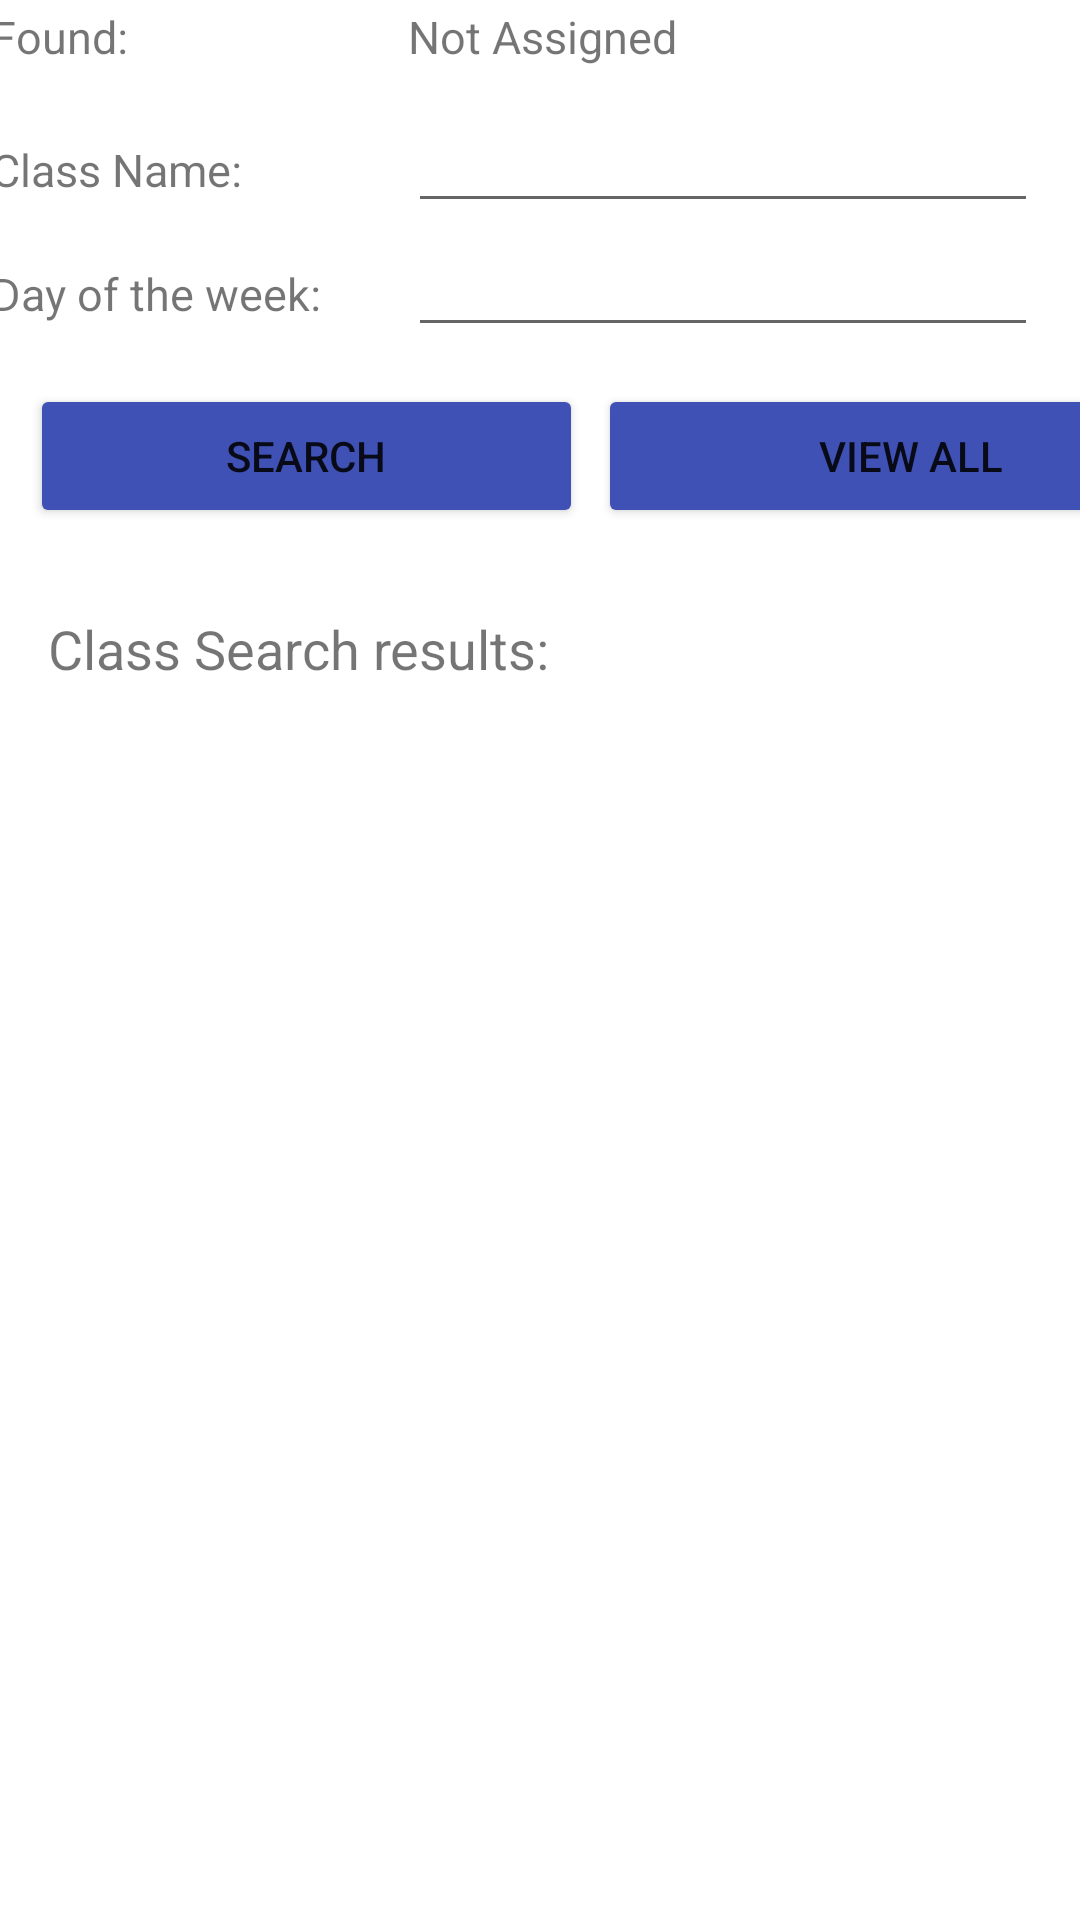

Write the Android layout XML for this screen, with the resource values it uses.
<!-- AndroidManifest.xml: application theme Theme.FitnessAppManager -->
<!-- res/layout/activity_view_all_member.xml -->
<?xml version="1.0" encoding="utf-8"?>
<androidx.constraintlayout.widget.ConstraintLayout xmlns:android="http://schemas.android.com/apk/res/android"
    xmlns:app="http://schemas.android.com/apk/res-auto"
    xmlns:tools="http://schemas.android.com/tools"
    android:layout_width="match_parent"
    android:layout_height="match_parent"
    tools:context=".ViewAllMemberActivity">

    <TextView
        android:id="@+id/textView4"
        android:layout_width="wrap_content"
        android:layout_height="wrap_content"
        android:layout_marginStart="16dp"
        android:layout_marginTop="8dp"
        android:layout_marginBottom="8dp"
        android:text="Class Search results:"
        android:textSize="18sp"
        app:layout_constraintBottom_toTopOf="@+id/classList"
        app:layout_constraintStart_toStartOf="parent"
        app:layout_constraintTop_toBottomOf="@+id/linearLayout" />

    <LinearLayout
        android:id="@+id/linearLayout"
        android:layout_width="408dp"
        android:layout_height="72dp"
        android:layout_marginTop="4dp"
        android:orientation="horizontal"
        app:layout_constraintEnd_toEndOf="parent"
        app:layout_constraintHorizontal_bias="0.0"
        app:layout_constraintStart_toStartOf="parent"
        app:layout_constraintTop_toBottomOf="@+id/tableLayout">

        <Button
            android:id="@+id/searchMember"
            android:layout_width="64dp"
            android:layout_height="wrap_content"
            android:layout_marginLeft="10dp"
            android:layout_marginRight="5dp"
            android:layout_weight="1"
            android:backgroundTint="#3F51B5"
            android:onClick="startSearch"
            android:text="Search" />

        <Button
            android:id="@+id/viewAll"
            android:layout_width="wrap_content"
            android:layout_height="wrap_content"
            android:layout_weight="1"
            android:backgroundTint="#3F51B5"
            android:onClick="viewAll"
            android:text="View All" />


    </LinearLayout>

    <TableLayout
        android:id="@+id/tableLayout"
        android:layout_width="411dp"
        android:layout_height="122dp"
        android:layout_marginTop="2dp"
        app:layout_constraintEnd_toEndOf="parent"
        app:layout_constraintStart_toStartOf="parent"
        app:layout_constraintTop_toTopOf="parent">

        <TableRow
            android:layout_width="match_parent"
            android:layout_height="match_parent" />

        <TableRow
            android:layout_width="match_parent"
            android:layout_height="match_parent" />

        <TableRow
            android:layout_width="match_parent"
            android:layout_height="match_parent" />

        <TableRow
            android:layout_width="match_parent"
            android:layout_height="match_parent" />

        <TableRow
            android:layout_width="match_parent"
            android:layout_height="match_parent">

            <TextView
                android:id="@+id/textView"
                android:layout_width="107dp"
                android:layout_height="31dp"
                android:layout_marginLeft="22dp"
                android:text="Found:"
                android:textSize="15dp" />

            <TextView
                android:id="@+id/status"
                android:layout_width="wrap_content"
                android:layout_height="wrap_content"
                android:text="Not Assigned"
                android:textSize="15dp" />
        </TableRow>

        <TableRow
            android:layout_width="match_parent"
            android:layout_height="match_parent">

            <TextView
                android:id="@+id/textView2"
                android:layout_width="139dp"
                android:layout_height="25dp"
                android:layout_marginLeft="22dp"
                android:text="Class Name:"
                android:textSize="15dp" />

            <EditText
                android:id="@+id/classNameTxt"
                android:layout_width="wrap_content"
                android:layout_height="wrap_content"
                android:ems="10"
                android:inputType="textPersonName"
                android:text="" />
        </TableRow>

        <TableRow
            android:layout_width="match_parent"
            android:layout_height="match_parent">

            <TextView
                android:id="@+id/classListMember"
                android:layout_width="137dp"
                android:layout_height="26dp"
                android:layout_marginLeft="22dp"
                android:text="Day of the week:"
                android:textSize="15dp" />

            <EditText
                android:id="@+id/dayOfWeek"
                android:layout_width="wrap_content"
                android:layout_height="wrap_content"
                android:ems="10"
                android:inputType="textPersonName"
                android:text="" />
        </TableRow>
    </TableLayout>

    <ListView
        android:id="@+id/classList"
        android:layout_width="360dp"
        android:layout_height="500dp"
        android:layout_marginStart="16dp"
        android:layout_marginTop="32dp"
        android:layout_marginEnd="16dp"
        app:layout_constraintBottom_toBottomOf="parent"
        app:layout_constraintEnd_toEndOf="parent"
        app:layout_constraintStart_toStartOf="parent"
        app:layout_constraintTop_toBottomOf="@+id/linearLayout"
        app:layout_constraintVertical_bias="0.0" />

</androidx.constraintlayout.widget.ConstraintLayout>
<!-- resources referenced by this layout -->
<resources>
  <style name="Theme.FitnessAppManager" parent="Theme.MaterialComponents.DayNight.DarkActionBar">
          
          <item name="colorPrimary">@color/purple_500</item>
          <item name="colorPrimaryVariant">@color/purple_700</item>
          <item name="colorOnPrimary">@color/white</item>
          
          <item name="colorSecondary">@color/teal_200</item>
          <item name="colorSecondaryVariant">@color/teal_700</item>
          <item name="colorOnSecondary">@color/black</item>
          
          <item name="android:statusBarColor" tools:targetApi="l">?attr/colorPrimaryVariant</item>
          
      </style>
  <color name="purple_500">#FF6200EE</color>
  <color name="purple_700">#FF3700B3</color>
  <color name="white">#FFFFFFFF</color>
  <color name="teal_200">#FF03DAC5</color>
  <color name="teal_700">#FF018786</color>
  <color name="black">#FF000000</color>
</resources>
